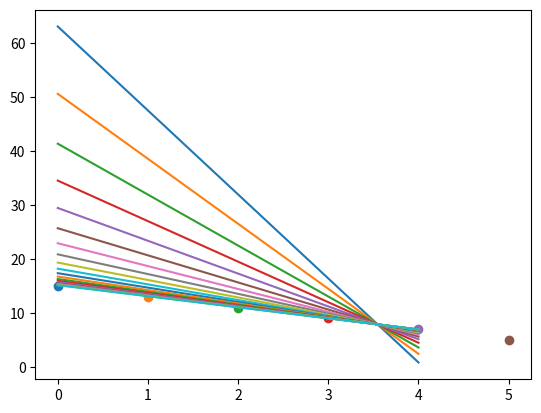

Python code for this plot:
from matplotlib import pyplot as plt
import random
train = [[0, 15], [1, 13], [2, 11], [3, 9], [4, 7], [5, 5]]
plot = []

w = random.randrange(-100,100)
b = random.randrange(-100,100)

for i in range(len(train)):
    plt.scatter(train[i][0], train[i][1])

def mse(dataset, reg1, reg2):
    msev = 0
    for i in range(len(dataset)):
        msev = msev + (dataset[i][1] - (reg1 * dataset[i][0]) - reg2) ** 2
    return msev / len(dataset)

def msedw(dataset, reg1, reg2):
    msedv = 0
    for i in range(len(dataset)):
        msedv = msedv + 2 * (reg1 * (dataset[i][0] ** 2) - (dataset[i][1] * dataset[i][0]) + reg2 * dataset[i][0])
    return msedv / len(dataset)

def msedb(dataset, reg1, reg2):
    msedv = 0
    for i in range(len(dataset)):
        msedv = msedv + 2 * (reg2 - dataset[i][1] + (reg1 * dataset[i][0]))
    return msedv / len(dataset)

while True:
    for k in range(50):
        w = w - (msedw(train, w, b) * 0.01)
        b = b - (msedb(train, w, b) * 0.01)
    x = range(0, 5)
    y = [v*w+b for v in x]
    plt.plot(x, y)
    if abs(mse(train, w, b)) < 0.01: break



print("w:", w)
print("b:", b)


plt.show()




